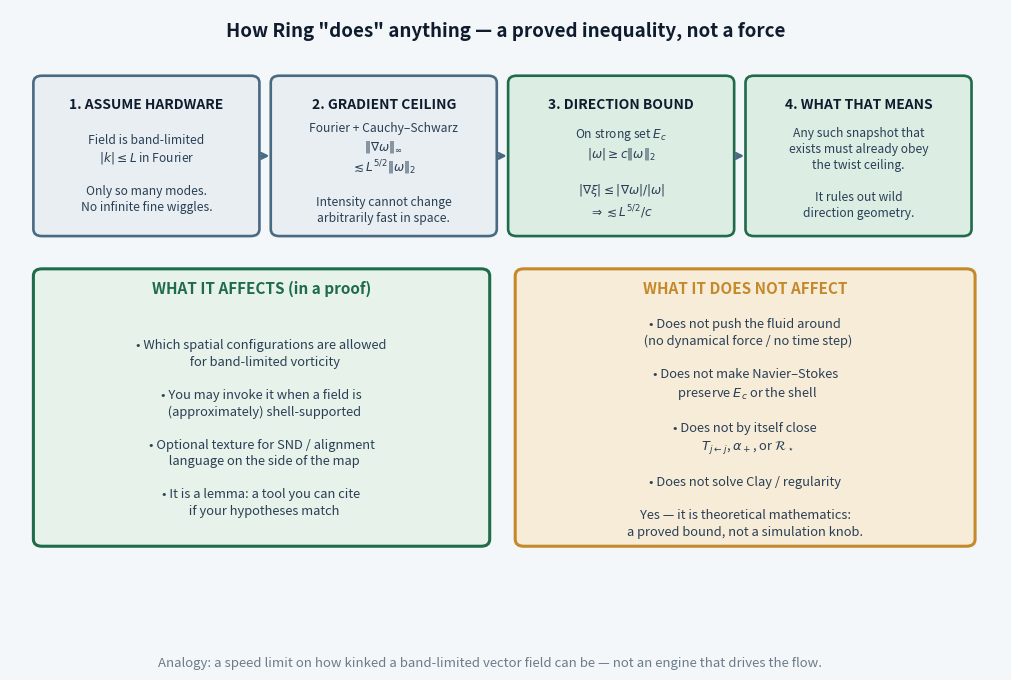

The script that saved this image: (Note: this script raises an exception after producing the figure.)
#!/usr/bin/env python3
"""How Ring Lemma works — mechanism card (theoretical inequality, not a force)."""

from pathlib import Path

import matplotlib.pyplot as plt
import matplotlib.patches as mpatches
import numpy as np

OUT_DIRS = [
    Path("/opt/cursor/artifacts/nse-status-now"),
    Path("docs/ns-review/visual-journey/figures"),
]

INK = "#0f1c2e"
SLATE = "#2a3f55"
COPPER = "#b86b3c"
STEEL = "#4a6a82"
FOG = "#e8eef2"
MIST = "#f4f7f9"
GREEN = "#1f6b4a"
AMBER = "#c4892a"
MUTED = "#6b7c8a"


def save(fig: plt.Figure, name: str) -> None:
    for d in OUT_DIRS:
        d.mkdir(parents=True, exist_ok=True)
        path = d / name
        fig.savefig(path, dpi=200, bbox_inches="tight", facecolor=fig.get_facecolor())
        print(f"wrote {path}")


def render_chain() -> None:
    fig = plt.figure(figsize=(12.8, 7.6), facecolor=MIST)
    ax = fig.add_subplot(111)
    ax.set_xlim(0, 14)
    ax.set_ylim(0, 10)
    ax.axis("off")

    def box(x, y, w, h, face, edge, lw=1.8):
        ax.add_patch(
            mpatches.FancyBboxPatch(
                (x, y),
                w,
                h,
                boxstyle="round,pad=0.02,rounding_size=0.12",
                facecolor=face,
                edgecolor=edge,
                linewidth=lw,
            )
        )

    ax.text(
        7,
        9.55,
        'How Ring "does" anything — a proved inequality, not a force',
        ha="center",
        color=INK,
        fontsize=13.5,
        fontweight="bold",
    )

    steps = [
        (
            0.35,
            FOG,
            STEEL,
            "1. ASSUME HARDWARE",
            "Field is band-limited\n"
            r"$|k|\leq L$ in Fourier" + "\n\n"
            "Only so many modes.\nNo infinite fine wiggles.",
        ),
        (
            3.7,
            FOG,
            STEEL,
            "2. GRADIENT CEILING",
            "Fourier + Cauchy–Schwarz\n"
            r"$\|\nabla\omega\|_\infty$" + "\n"
            r"$\lesssim L^{5/2}\|\omega\|_2$" + "\n\n"
            "Intensity cannot change\narbitrarily fast in space.",
        ),
        (
            7.05,
            "#dceee4",
            GREEN,
            "3. DIRECTION BOUND",
            r"On strong set $E_c$" + "\n"
            r"$|\omega|\geq c\|\omega\|_2$" + "\n\n"
            r"$|\nabla\xi|\leq|\nabla\omega|/|\omega|$" + "\n"
            r"$\Rightarrow\lesssim L^{5/2}/c$",
        ),
        (
            10.4,
            "#dceee4",
            GREEN,
            "4. WHAT THAT MEANS",
            "Any such snapshot that\nexists must already obey\nthe twist ceiling.\n\n"
            "It rules out wild\ndirection geometry.",
        ),
    ]
    for x, face, edge, title, body in steps:
        box(x, 6.15, 3.15, 2.7, face, edge, lw=1.9)
        ax.text(x + 1.575, 8.5, title, ha="center", va="top", color=INK, fontsize=10, fontweight="bold")
        ax.text(x + 1.575, 7.2, body, ha="center", va="center", color=SLATE, fontsize=8.7, linespacing=1.3)

    for x0, x1 in [(3.5, 3.7), (6.85, 7.05), (10.2, 10.4)]:
        ax.annotate(
            "",
            xy=(x1, 7.5),
            xytext=(x0, 7.5),
            arrowprops=dict(arrowstyle="->", color=STEEL, lw=1.8),
        )

    box(0.35, 0.85, 6.4, 4.7, "#e7f2ea", GREEN, lw=2.2)
    ax.text(3.55, 5.15, "WHAT IT AFFECTS (in a proof)", ha="center", color=GREEN, fontsize=11, fontweight="bold")
    ax.text(
        3.55,
        2.85,
        "• Which spatial configurations are allowed\n"
        "  for band-limited vorticity\n\n"
        "• You may invoke it when a field is\n"
        "  (approximately) shell-supported\n\n"
        "• Optional texture for SND / alignment\n"
        "  language on the side of the map\n\n"
        "• It is a lemma: a tool you can cite\n"
        "  if your hypotheses match",
        ha="center",
        va="center",
        color=SLATE,
        fontsize=9.3,
        linespacing=1.35,
    )

    box(7.15, 0.85, 6.45, 4.7, "#f7ecd8", AMBER, lw=2.2)
    ax.text(10.375, 5.15, "WHAT IT DOES NOT AFFECT", ha="center", color=AMBER, fontsize=11, fontweight="bold")
    ax.text(
        10.375,
        2.85,
        "• Does not push the fluid around\n"
        "  (no dynamical force / no time step)\n\n"
        "• Does not make Navier–Stokes\n"
        r"  preserve $E_c$ or the shell" + "\n\n"
        "• Does not by itself close\n"
        r"  $T_{j\leftarrow j}$, $\alpha_+$, or $\mathcal{R}_\star$" + "\n\n"
        "• Does not solve Clay / regularity\n\n"
        "Yes — it is theoretical mathematics:\n"
        "a proved bound, not a simulation knob.",
        ha="center",
        va="center",
        color=SLATE,
        fontsize=9.3,
        linespacing=1.35,
    )

    fig.text(
        0.5,
        0.015,
        "Analogy: a speed limit on how kinked a band-limited vector field can be — not an engine that drives the flow.",
        ha="center",
        color=MUTED,
        fontsize=9.5,
    )
    save(fig, "ring-how-it-works.png")
    plt.close(fig)


def render_plain() -> None:
    fig, axes = plt.subplots(1, 3, figsize=(12.5, 4.7), facecolor=MIST)
    L = np.array([2.0, 4.0, 8.0, 16.0])
    ceil = L**2.5
    xi_ceil = ceil / 0.5

    ax = axes[0]
    ax.set_facecolor(FOG)
    for i, (nmodes, title, col) in enumerate(
        [(8, "few modes\n(small L)", STEEL), (40, "many modes\n(large L)", COPPER)]
    ):
        rng = np.random.default_rng(i + 2)
        th = rng.uniform(0, 2 * np.pi, nmodes)
        ph = rng.uniform(0, np.pi, nmodes)
        r = 1.0 if i == 0 else 1.6
        xs = r * np.sin(ph) * np.cos(th)
        ys = r * np.sin(ph) * np.sin(th)
        ax.scatter(xs + i * 3.2, ys, s=18, c=col, alpha=0.85)
        ax.text(i * 3.2, -2.3, title, ha="center", color=INK, fontsize=9)
    ax.set_xlim(-2, 5.5)
    ax.set_ylim(-2.8, 2.2)
    ax.set_aspect("equal")
    ax.axis("off")
    ax.set_title("More frequencies\n⇒ finer spatial wiggles allowed", color=INK, fontsize=10.5)

    ax = axes[1]
    ax.set_facecolor(FOG)
    ax.plot(L, ceil, "o-", color=STEEL, lw=2.2, label=r"$\|\nabla\omega\|$ ceiling")
    ax.plot(L, xi_ceil, "s--", color=COPPER, lw=2.0, label=r"$|\nabla\xi|$ on $E_{1/2}$")
    ax.set_xlabel("cutoff L")
    ax.set_ylabel("bound scale")
    ax.set_title("The ceiling grows with L\n(but still a hard cap at each L)", color=INK, fontsize=10.5)
    ax.legend(frameon=False, fontsize=8)
    ax.grid(True, alpha=0.25)

    ax = axes[2]
    ax.set_facecolor(FOG)
    ax.set_xlim(0, 10)
    ax.set_ylim(0, 10)
    ax.axis("off")
    ax.add_patch(
        mpatches.FancyBboxPatch(
            (0.4, 0.5),
            9.2,
            9.0,
            boxstyle="round,pad=0.05,rounding_size=0.1",
            facecolor="#ffffff",
            edgecolor=STEEL,
            lw=1.4,
        )
    )
    ax.text(5, 8.7, "Plain English", ha="center", color=INK, fontsize=11, fontweight="bold")
    ax.text(
        5,
        5.0,
        'It does not "reach into" the PDE\nand push.\n\n'
        "It says:\n"
        "IF the field only uses frequencies\n"
        "up to L, THEN on the strong set\n"
        "the direction cannot twist faster\n"
        "than about L to the 5/2.\n\n"
        "That is all — and that is enough\n"
        "to be useful as a lemma when those\n"
        "hypotheses appear in a proof.",
        ha="center",
        va="center",
        color=SLATE,
        fontsize=9.2,
        linespacing=1.4,
    )

    fig.suptitle(
        "Ring is theoretical — a conditional speed limit on direction twist",
        color=INK,
        fontsize=12.5,
        fontweight="bold",
    )
    fig.tight_layout(rect=[0, 0.02, 1, 0.93])
    save(fig, "ring-how-theoretical.png")
    plt.close(fig)


if __name__ == "__main__":
    render_chain()
    render_plain()
